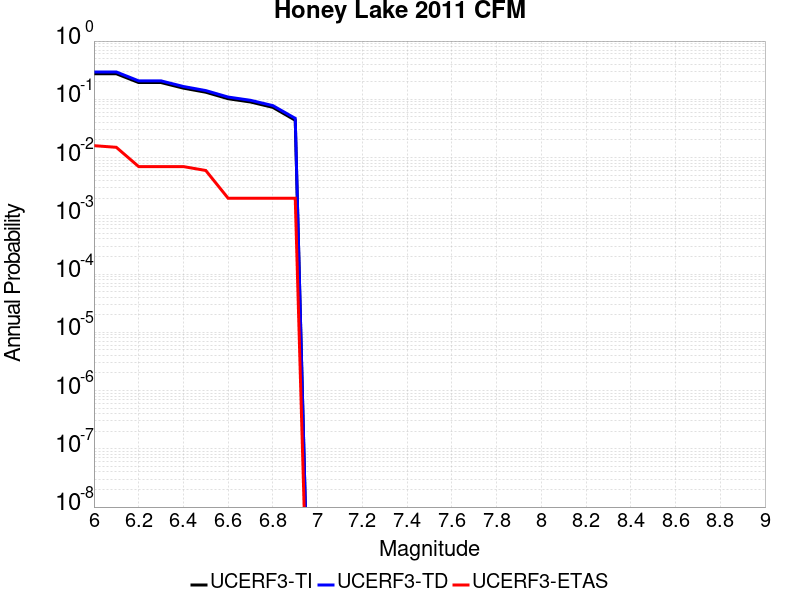

Data behind this chart, as committed beside it:
Magnitude, UCERF3-TI Prob, UCERF3-TD Prob, UCERF3-ETAS Prob
6.0, 0.2747, 0.2948, 0.016
6.1, 0.2747, 0.2948, 0.015
6.2, 0.194, 0.2072, 0.007
6.3, 0.194, 0.2072, 0.007
6.4, 0.1555, 0.1659, 0.007
6.5, 0.1323, 0.1412, 0.006
6.6, 0.1023, 0.1093, 0.002
6.7, 0.08994, 0.09615, 0.002
6.8, 0.07275, 0.07793, 0.002
6.9, 0.0437, 0.04708, 0.002
